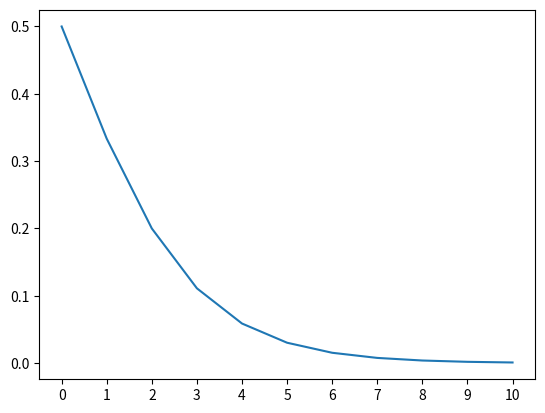

Reproduce this figure in Python.
import matplotlib.pyplot as plt     #约定俗成的写法plt
import numpy as np

X = np.linspace(0, 10, 11)
Y = 1/(1+2 ** X)
plt.plot(X, Y)
plt.xticks(X)

# 在ipython的交互环境中需要这句话才能显示出来
plt.show()